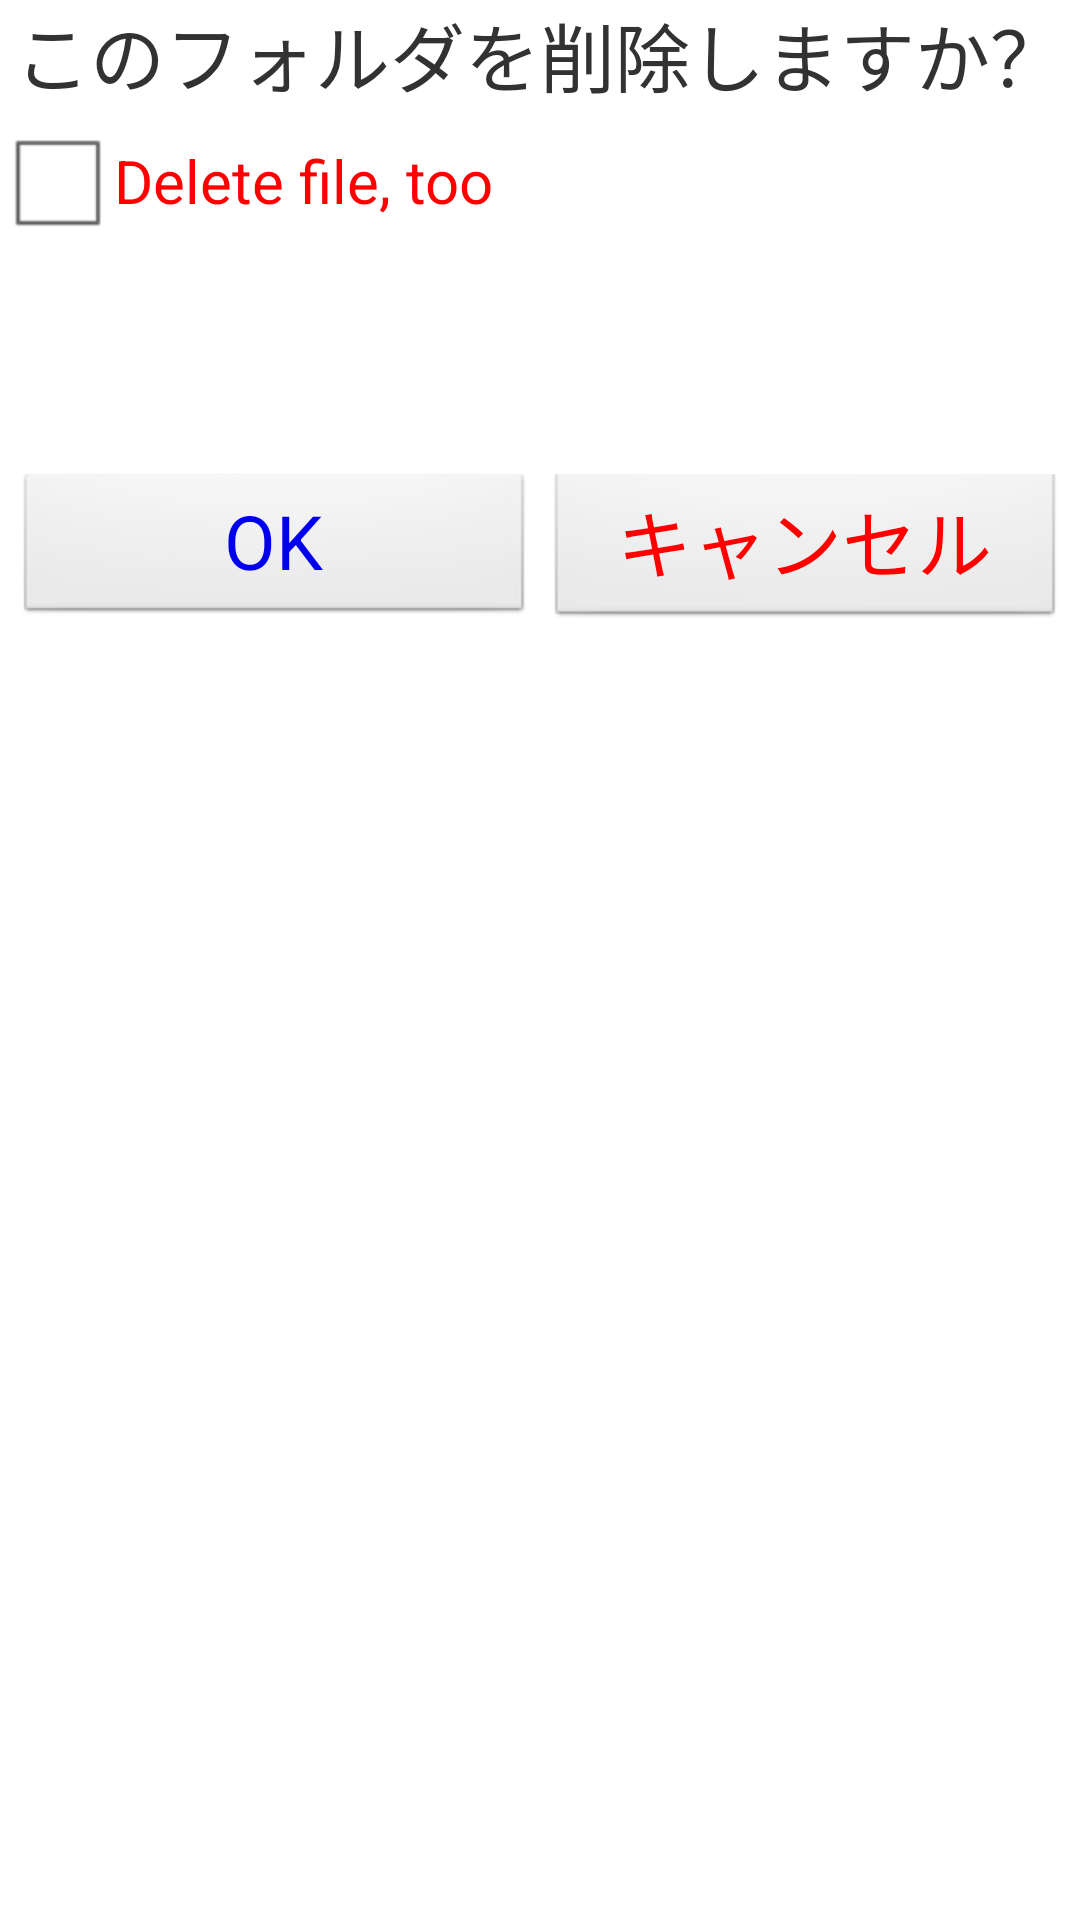

Produce the Android XML layout that renders to this screen, including the resource entries it uses.
<!-- AndroidManifest.xml: application theme AppTheme -->
<!-- res/layout/dlg_confirm_remove_folder.xml -->
<?xml version="1.0" encoding="utf-8"?>
<LinearLayout xmlns:android="http://schemas.android.com/apk/res/android"
    android:layout_width="match_parent"
    android:layout_height="match_parent"
    android:orientation="vertical" >

    <LinearLayout
        android:layout_width="match_parent"
        android:layout_height="wrap_content" 
        
        android:gravity="center"
        >

        <TextView
            android:id="@+id/dlg_confirm_remove_folder_tv_message"
            android:layout_width="wrap_content"
            android:layout_height="wrap_content"
             
            android:text="@string/dlg_confirm_remove_folder_tv_message"
            android:textSize="25sp"
            />

    </LinearLayout>

    <LinearLayout
        android:layout_width="match_parent"
        android:layout_height="wrap_content" >

        <CheckBox
            android:id="@+id/dlg_confirm_remove_folder_cb_delete_file"
            android:layout_width="wrap_content"
            android:layout_height="wrap_content"
            android:text="Delete file, too"
            android:textColor="@color/red"
            android:textSize="20sp" />

    </LinearLayout>

    <LinearLayout
        android:layout_width="match_parent"
        android:layout_height="wrap_content" 
        
        android:gravity="center"
        
        >
		
		
        <TextView
            android:id="@+id/dlg_confirm_remove_folder_tv_table_name"
            android:layout_width="wrap_content"
            android:layout_height="wrap_content"
             
            android:textColor="@color/yello"
            android:textSize="25dp"
            
            android:layout_marginBottom="20dp"
            android:layout_marginTop="20dp"
            />

    </LinearLayout>

    <LinearLayout
        android:layout_width="match_parent"
        android:layout_height="wrap_content" 
        
        android:gravity="center"
        >

        <Button
            android:id="@+id/dlg_confirm_remove_folder_btn_ok"
            
            android:layout_width="200dp"
            android:layout_height="wrap_content"
            android:layout_weight="1"
            
            android:text="@string/generic_bt_ok" 
            android:textSize="25dp"
            android:textColor="@color/blue1"
            
            android:layout_marginLeft="5dp"
            android:layout_marginRight="2dp"
            android:layout_marginBottom="5dp"
            
            />

        <Button
            android:id="@+id/dlg_confirm_remove_folder_btn_cancel"
            
            android:layout_width="200dp"
            android:layout_height="wrap_content"
            android:layout_weight="1"
            
            android:text="@string/generic_bt_cancel" 
            android:textSize="25dp"
            android:textColor="@color/red"
            
            android:layout_marginLeft="2dp"
            android:layout_marginRight="5dp"
            android:layout_marginBottom="5dp"
            
            />

    </LinearLayout>

</LinearLayout>
<!-- resources referenced by this layout -->
<resources>
  <color name="blue1">#0000EE</color>
  <color name="red">#ff0000</color>
  <color name="yello">#ffff00</color>
  <string name="dlg_confirm_remove_folder_tv_message">
          				このフォルダを削除しますか？</string>
  <string name="generic_bt_cancel">キャンセル</string>
  <string name="generic_bt_ok">OK</string>
  <style name="AppTheme" parent="AppBaseTheme">
          
      </style>
  <style name="AppBaseTheme" parent="android:Theme.Light">
          
      </style>
</resources>
